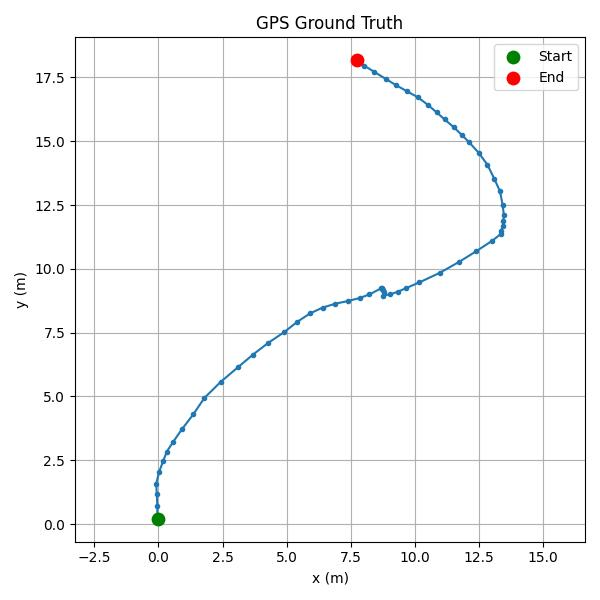

Source data for this figure (header and first rows):
time_s, x_m, y_m
0.000, -0.012, 0.205
1.000, -0.044, 0.370
2.000, -0.043, 0.717
3.000, -0.063, 1.174
4.000, -0.087, 1.584
5.000, 0.030, 2.047
6.000, 0.192, 2.488
7.000, 0.330, 2.842
8.000, 0.574, 3.217
9.000, 0.918, 3.717
10, 1.357, 4.293
11, 1.796, 4.944
12, 2.431, 5.572
13, 3.093, 6.136
14, 3.685, 6.637
15, 4.272, 7.090
16, 4.905, 7.520
17, 5.407, 7.916
18, 5.919, 8.257
19, 6.412, 8.484
20, 6.906, 8.635
21, 7.396, 8.739
22, 7.855, 8.859
23, 8.228, 8.996
24, 8.690, 9.237
25, 8.716, 9.250
26, 8.721, 9.222
27, 8.747, 9.160
28, 8.788, 9.089
29, 8.759, 8.955
30, 9.027, 8.996
31, 9.349, 9.108
32, 9.641, 9.236
33, 10.18, 9.467
34, 10.97, 9.841
35, 11.74, 10.28
36, 12.4, 10.69
37, 13.03, 11.1
38, 13.37, 11.38
39, 13.38, 11.5
40, 13.43, 11.7
41, 13.46, 11.86
42, 13.47, 12.12
43, 13.43, 12.52
44, 13.32, 13.04
45, 13.11, 13.52
46, 12.83, 14.08
47, 12.49, 14.55
48, 12.13, 14.96
49, 11.84, 15.25
50, 11.51, 15.56
51, 11.17, 15.86
52, 10.85, 16.14
53, 10.5, 16.43
54, 10.12, 16.73
55, 9.699, 16.96
56, 9.282, 17.19
57, 8.860, 17.45
58, 8.422, 17.72
59, 8.030, 17.96
... 1 more rows
